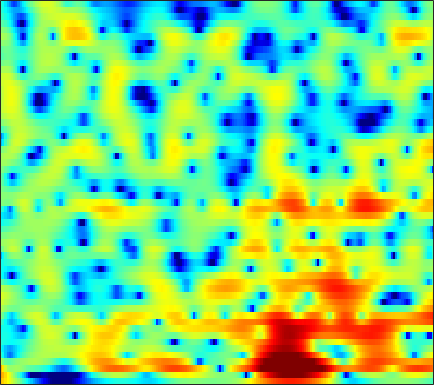

The table this chart was drawn from, first rows:
7.9405, 7.2654, 6.3135, 5.3014, 4.5022, 3.3817, 2.2022, 1.282, 0.0043188, -1.3253, -2.7081, -3.7755, -5.2432, -6.7455, -7.8898, -9.423, -10.967, -12.117, -13.626, -15.101, -16.552, -17.662, -19.23, -20.896
9.312, 8.252, 6.785, 5.256, 4.069, 2.424, 0.6916, -0.6828, -2.645, -4.811, -7.263, -9.375, -12.72, -17.05, -21.46, -30, -27.83, -23.86, -21.07, -19.85, -19.67, -20.04, -21.12, -22.82
8.328, 6.128, 3.352, 1.435, 0.8754, 0.8968, 1.131, 1.207, 1.094, 0.7275, 0.1812, -0.2821, -0.8445, -1.281, -1.552, -1.88, -2.19, -2.448, -2.821, -3.293, -3.931, -4.554, -5.534, -6.675
1.899, 0.2754, -1.156, -1.632, -1.527, -1.092, -0.5605, -0.166, 0.311, 0.6906, 0.9545, 1.115, 1.323, 1.529, 1.66, 1.762, 1.744, 1.665, 1.478, 1.2, 0.8235, 0.4762, -0.08624, -0.7698
-3.196, -5.21, -8.027, -10.57, -11.48, -10.59, -8.542, -6.971, -5.088, -3.509, -2.267, -1.518, -0.6957, -0.01997, 0.4254, 0.9315, 1.327, 1.558, 1.787, 1.937, 2.021, 2.054, 2.063, 2.037
-4.752, -6.121, -7.829, -9.072, -9.434, -9.035, -8.007, -7.123, -5.951, -4.761, -3.602, -2.8, -1.843, -1.04, -0.5102, 0.1273, 0.6885, 1.063, 1.488, 1.822, 2.076, 2.222, 2.37, 2.468
-3.826, -4.221, -4.67, -5.002, -5.164, -5.246, -5.117, -4.905, -4.571, -4.185, -3.697, -3.244, -2.507, -1.704, -1.099, -0.3188, 0.4066, 0.9088, 1.503, 1.995, 2.374, 2.581, 2.748, 2.801
-4.61, -4.484, -4.511, -4.719, -5.013, -5.604, -6.332, -6.859, -7.511, -7.946, -7.774, -7.137, -5.719, -3.995, -2.718, -1.16, 0.1601, 0.9857, 1.883, 2.586, 3.111, 3.388, 3.606, 3.643
-4.764, -4.616, -4.718, -5.054, -5.459, -6.262, -7.561, -8.796, -10.79, -13.44, -16.09, -14.46, -9.52, -5.652, -3.468, -1.225, 0.4662, 1.438, 2.376, 2.977, 3.305, 3.405, 3.408, 3.3
-2.632, -3.557, -5.267, -7.328, -8.621, -9.014, -8.03, -7.078, -5.829, -4.529, -3.196, -2.245, -0.9344, 0.3838, 1.295, 2.313, 3.065, 3.462, 3.742, 3.68, 3.214, 2.59, 1.443, 0.03008
0.1968, -1.045, -3.105, -5.333, -6.672, -7.593, -6.338, -4.568, -2.55, -1.13, 0.05643, 0.8532, 1.756, 2.497, 2.946, 3.401, 3.628, 3.631, 3.418, 2.927, 2.067, 1.092, -0.7487, -3.322
2.086, 1.475, 0.6791, -0.01141, -0.3419, -0.5889, -0.779, -0.7918, -0.5715, -0.239, 0.06665, 0.3054, 0.6003, 0.8353, 0.9857, 1.155, 1.262, 1.256, 1.123, 0.853, 0.4908, 0.1432, -0.4412, -1.068
3.316, 2.875, 2.306, 1.726, 1.316, 0.914, 0.5502, 0.2398, -0.1844, -0.5023, -0.7642, -0.9469, -1.127, -1.195, -1.183, -1.074, -0.852, -0.6386, -0.3635, -0.1662, -0.05518, -0.02196, -0.05511, -0.2074
3.791, 3.405, 2.905, 2.38, 1.92, 1.3, 0.7341, 0.2663, -0.5133, -1.436, -2.505, -3.416, -4.658, -5.612, -5.83, -5.273, -4.049, -2.986, -1.643, -0.5289, 0.2628, 0.6653, 1.017, 1.151
2.414, 2.09, 1.617, 1.188, 0.8203, 0.2075, -0.3478, -0.7111, -1.314, -2.272, -3.628, -5.072, -8.002, -12.96, -17.22, -12.09, -6.562, -3.88, -1.399, 0.3386, 1.568, 2.192, 2.689, 2.867
-1.577, -2.042, -3.042, -4.213, -4.863, -5.278, -5.133, -4.702, -3.904, -3.236, -2.855, -2.724, -2.683, -2.561, -2.243, -1.511, -0.5218, 0.3247, 1.437, 2.348, 3.028, 3.397, 3.649, 3.62
-4.629, -5.555, -7.685, -11.43, -15.7, -26.26, -14.56, -10.09, -6.731, -4.447, -2.843, -1.939, -0.9334, -0.1252, 0.4028, 1.107, 1.752, 2.177, 2.697, 3.138, 3.406, 3.499, 3.484, 3.281
-4.458, -4.906, -5.558, -6.427, -6.705, -6.519, -6.067, -5.338, -4.093, -2.94, -1.903, -1.221, -0.3837, 0.3555, 0.8218, 1.376, 1.902, 2.224, 2.537, 2.761, 2.876, 2.847, 2.696, 2.427
-4.729, -4.549, -4.024, -3.507, -3.291, -2.797, -2.279, -2.02, -1.631, -1.235, -0.8732, -0.5823, -0.2076, 0.2222, 0.6081, 1.107, 1.565, 1.892, 2.227, 2.382, 2.396, 2.306, 2.026, 1.603
-8.269, -5.396, -3.002, -1.189, -0.3317, 0.2458, 0.6497, 0.7439, 0.5069, 0.02641, -0.6329, -1.141, -1.615, -1.54, -1.005, 0.09858, 1.178, 1.861, 2.561, 2.888, 2.826, 2.571, 1.919, 0.921
-1.222, -0.216, 1.105, 1.955, 2.555, 2.963, 2.877, 2.638, 1.844, 0.4027, -2.001, -4.897, -12.37, -18.34, -8.18, -2.817, 0.2178, 1.638, 2.758, 3.28, 3.184, 2.707, 1.558, -0.382
0.9071, 1.088, 1.508, 1.784, 1.874, 2.045, 1.908, 1.651, 1.163, 0.4027, -0.5775, -1.334, -2.069, -2.214, -1.745, -0.7513, 0.2542, 0.9201, 1.491, 1.695, 1.562, 1.184, 0.3594, -0.8168
-0.5394, -0.3204, -0.09464, 0.2664, 0.3983, 0.5295, 0.6749, 0.6564, 0.6139, 0.5104, 0.4042, 0.3206, 0.2616, 0.3369, 0.418, 0.6425, 0.8706, 1.005, 1.152, 1.128, 0.9761, 0.7652, 0.3247, -0.2125
-2.728, -2.347, -1.939, -1.601, -1.224, -0.8952, -0.551, -0.2546, 0.03281, 0.3024, 0.5316, 0.6817, 0.8453, 0.9962, 1.092, 1.181, 1.276, 1.309, 1.311, 1.293, 1.176, 1.058, 0.8385, 0.5318
-4.986, -4.65, -4.118, -3.902, -3.528, -2.864, -2.222, -1.593, -0.82, -0.1331, 0.397, 0.7178, 1.02, 1.165, 1.256, 1.268, 1.267, 1.286, 1.278, 1.333, 1.362, 1.365, 1.355, 1.254
-6.146, -6.428, -7.167, -7.986, -8.597, -7.45, -5.024, -3.422, -1.498, -0.09804, 0.8309, 1.239, 1.476, 1.368, 1.131, 0.7226, 0.2766, 0.1122, 0.1688, 0.4551, 0.9481, 1.274, 1.631, 1.837
-3.48, -3.965, -6.083, -8.871, -12.02, -9.188, -4.715, -2.018, 0.3949, 1.928, 2.807, 3.054, 2.831, 2.041, 0.8799, -1.355, -4.621, -7.104, -6.322, -3.04, -0.572, 0.6877, 1.624, 1.996
0.02889, 0.004972, -0.2952, -0.4039, -0.3304, 0.03668, 0.8679, 1.487, 2.381, 3.044, 3.382, 3.406, 3.049, 2.204, 1.198, -0.7214, -3.014, -4.409, -4.13, -2.386, -0.7395, 0.008748, 0.3827, -0.06115
0.4777, 0.3336, 0.2974, 0.122, 0.2268, 0.2728, 0.5974, 0.8282, 1.184, 1.534, 1.774, 1.863, 1.846, 1.624, 1.411, 0.968, 0.6147, 0.3477, 0.2496, 0.2126, 0.2228, 0.09452, -0.2677, -1.065
-0.09686, -0.5732, -1.069, -1.658, -1.928, -2.048, -1.959, -1.635, -1.129, -0.5404, 0.03533, 0.403, 0.8154, 1.094, 1.254, 1.38, 1.455, 1.479, 1.457, 1.425, 1.302, 1.165, 0.8529, 0.4375
-0.9987, -1.96, -3.689, -5.481, -7.099, -8.235, -7.817, -6.605, -4.707, -3.073, -1.765, -0.9578, -0.135, 0.5416, 0.8977, 1.341, 1.638, 1.863, 2.054, 2.203, 2.262, 2.269, 2.179, 2.024
-1.025, -2.159, -4.479, -7.436, -11.08, -16.25, -13.5, -9.768, -6.418, -4.228, -2.735, -1.924, -1.073, -0.4413, -0.01505, 0.4588, 0.9291, 1.24, 1.688, 2.054, 2.397, 2.586, 2.789, 2.857
0.2734, -0.2177, -1.252, -2.185, -3.006, -3.591, -3.865, -3.694, -3.316, -3, -2.776, -2.76, -2.714, -2.749, -2.579, -2.303, -1.707, -1.247, -0.4534, 0.3334, 1.115, 1.637, 2.258, 2.706
1.371, 1.264, 1.186, 0.8185, 0.6042, 0.146, -0.3133, -0.7368, -1.426, -2.378, -3.66, -4.864, -6.768, -8.627, -9.475, -9.153, -7.873, -6.556, -5.013, -3.334, -1.799, -0.6714, 0.5943, 1.674
1.356, 1.572, 1.859, 1.916, 1.955, 1.728, 1.376, 0.8554, -0.1464, -1.588, -3.69, -5.835, -9.94, -16.68, -22.77, -18.65, -15.07, -13.89, -12.14, -9.442, -6.15, -3.997, -1.594, 0.2215
-0.4133, 0.226, 0.8674, 1.741, 2.124, 2.573, 2.632, 2.466, 1.915, 0.9698, -0.3927, -1.634, -3.654, -5.701, -7.281, -9.282, -11.69, -14.85, -17.98, -12.33, -7.242, -4.524, -1.992, -0.2426
-8.017, -6.109, -2.837, -0.438, 0.9795, 2.292, 3.06, 3.387, 3.465, 3.189, 2.621, 2.052, 1.127, 0.1377, -0.693, -1.698, -2.567, -3.037, -3.145, -2.744, -1.907, -1.257, -0.5255, -0.106
-10.64, -7.895, -4.471, -1.713, -0.1237, 1.354, 2.411, 2.897, 3.254, 3.326, 3.174, 2.916, 2.497, 1.961, 1.556, 1.027, 0.5284, 0.2797, -0.01372, -0.1848, -0.301, -0.4293, -0.6645, -1.171
-2.838, -2.249, -1.19, -0.04753, 0.6528, 1.551, 2.168, 2.492, 2.725, 2.764, 2.628, 2.434, 2.076, 1.637, 1.306, 0.8376, 0.4035, 0.1049, -0.2598, -0.5591, -0.8754, -1.111, -1.517, -2.042
0.02107, 0.4181, 1.083, 1.635, 1.985, 2.4, 2.611, 2.684, 2.633, 2.41, 2.033, 1.682, 1.109, 0.4778, 0.001321, -0.6404, -1.18, -1.548, -1.915, -2.154, -2.317, -2.38, -2.474, -2.581
1.697, 2.166, 2.672, 3.03, 3.271, 3.372, 3.333, 3.171, 2.793, 2.21, 1.428, 0.74, -0.3332, -1.488, -2.395, -3.55, -4.517, -5.094, -5.439, -5.461, -5.141, -4.771, -4.194, -3.609
2.521, 3.092, 3.624, 4.038, 4.183, 4.177, 3.964, 3.624, 2.929, 1.958, 0.6926, -0.4871, -2.333, -4.498, -6.38, -8.98, -11.62, -13.09, -13.73, -12.62, -10.63, -9.116, -7.181, -5.531
2.353, 3.093, 3.938, 4.461, 4.62, 4.652, 4.335, 3.9, 3.03, 1.794, 0.1552, -1.397, -3.934, -7.15, -10.17, -15.19, -22.15, -29.04, -33.1, -23.12, -17.02, -13.52, -10.13, -7.519
1.758, 2.864, 3.906, 4.509, 4.782, 4.813, 4.502, 4.07, 3.213, 2.013, 0.4338, -1.032, -3.388, -6.411, -9.133, -13.54, -19.39, -25.14, -25.76, -19.82, -15.43, -12.95, -10.27, -8.188
2.111, 3.059, 3.89, 4.436, 4.631, 4.559, 4.26, 3.862, 3.106, 2.14, 0.9599, -0.04384, -1.578, -3.317, -4.679, -6.572, -8.328, -9.269, -9.879, -9.866, -9.505, -9.177, -9.011, -9.163
2.999, 3.46, 3.976, 4.191, 4.108, 3.841, 3.34, 2.825, 2.051, 1.228, 0.4459, -0.0644, -0.7153, -1.301, -1.704, -2.281, -2.833, -3.17, -3.686, -4.205, -4.857, -5.554, -7.041, -9.642
2.978, 3.312, 3.514, 3.353, 3.039, 2.357, 1.254, 0.2094, -1.321, -2.71, -3.381, -3.289, -2.571, -1.702, -1.169, -0.6023, -0.2384, -0.1293, -0.1441, -0.3369, -0.7367, -1.192, -1.969, -2.865
1.335, 1.729, 1.829, 1.604, 1.221, 0.1825, -1.496, -3.254, -6.899, -13.78, -25.9, -12.78, -6.807, -3.656, -2.063, -0.5569, 0.4497, 0.9537, 1.423, 1.645, 1.677, 1.603, 1.427, 1.195
-0.9789, -0.4344, -0.1241, -0.1371, -0.3443, -1.058, -2.111, -3.059, -4.516, -5.781, -6.141, -5.621, -4.287, -2.757, -1.672, -0.4496, 0.5119, 1.079, 1.669, 2.061, 2.284, 2.354, 2.36, 2.262
-2.113, -1.611, -1.1, -0.9547, -1.084, -1.441, -1.907, -2.335, -2.834, -3.149, -3.156, -2.984, -2.452, -1.678, -1.058, -0.2397, 0.5152, 1.032, 1.556, 1.941, 2.185, 2.296, 2.325, 2.251
-1.553, -1.097, -0.832, -0.9084, -1.177, -1.631, -2.26, -2.804, -3.46, -3.889, -3.97, -3.719, -3.039, -2.147, -1.423, -0.4584, 0.3948, 0.9067, 1.43, 1.767, 1.93, 1.958, 1.909, 1.825
0.3358, 0.5077, 0.3317, -0.1384, -0.6581, -1.697, -3.166, -4.47, -6.527, -8.626, -9.524, -8.602, -6.354, -4.032, -2.468, -0.8009, 0.4388, 1.096, 1.656, 1.817, 1.61, 1.232, 0.5967, 0.04591
1.855, 1.678, 1.242, 0.4598, -0.3317, -1.848, -3.862, -5.769, -9.069, -13.79, -17.94, -14.27, -8.863, -5.095, -3.003, -0.8562, 0.6756, 1.474, 2.019, 1.962, 1.204, 0.05043, -2.622, -7.657
0.6115, 0.3299, -0.2749, -1.255, -2.284, -3.966, -5.905, -7.47, -9.536, -10.94, -11.01, -10.05, -8.013, -5.654, -3.942, -1.922, -0.3443, 0.5069, 1.224, 1.45, 1.145, 0.5922, -0.5646, -1.791
-1.552, -1.852, -2.639, -3.776, -4.927, -6.768, -9.119, -11.44, -15.84, -23.48, -21.48, -15.78, -10.86, -7.387, -5.345, -3.163, -1.467, -0.4685, 0.5304, 1.191, 1.569, 1.713, 1.8, 1.902
-2.893, -3.353, -4.227, -5.332, -6.267, -7.655, -9.248, -10.57, -12.28, -13.32, -12.69, -11.15, -8.643, -6.224, -4.621, -2.756, -1.215, -0.238, 0.803, 1.587, 2.162, 2.468, 2.774, 2.992
-3.496, -4.229, -5.29, -6.464, -7.31, -8.377, -9.165, -9.412, -9.302, -8.711, -7.672, -6.706, -5.215, -3.655, -2.509, -1.112, 0.1132, 0.8878, 1.764, 2.441, 2.925, 3.176, 3.366, 3.404
-3.628, -4.646, -6.285, -8.331, -10.12, -12.66, -13.9, -13.03, -10.69, -8.278, -6.155, -4.728, -3.022, -1.523, -0.5213, 0.6513, 1.647, 2.267, 2.938, 3.433, 3.743, 3.86, 3.835, 3.603
